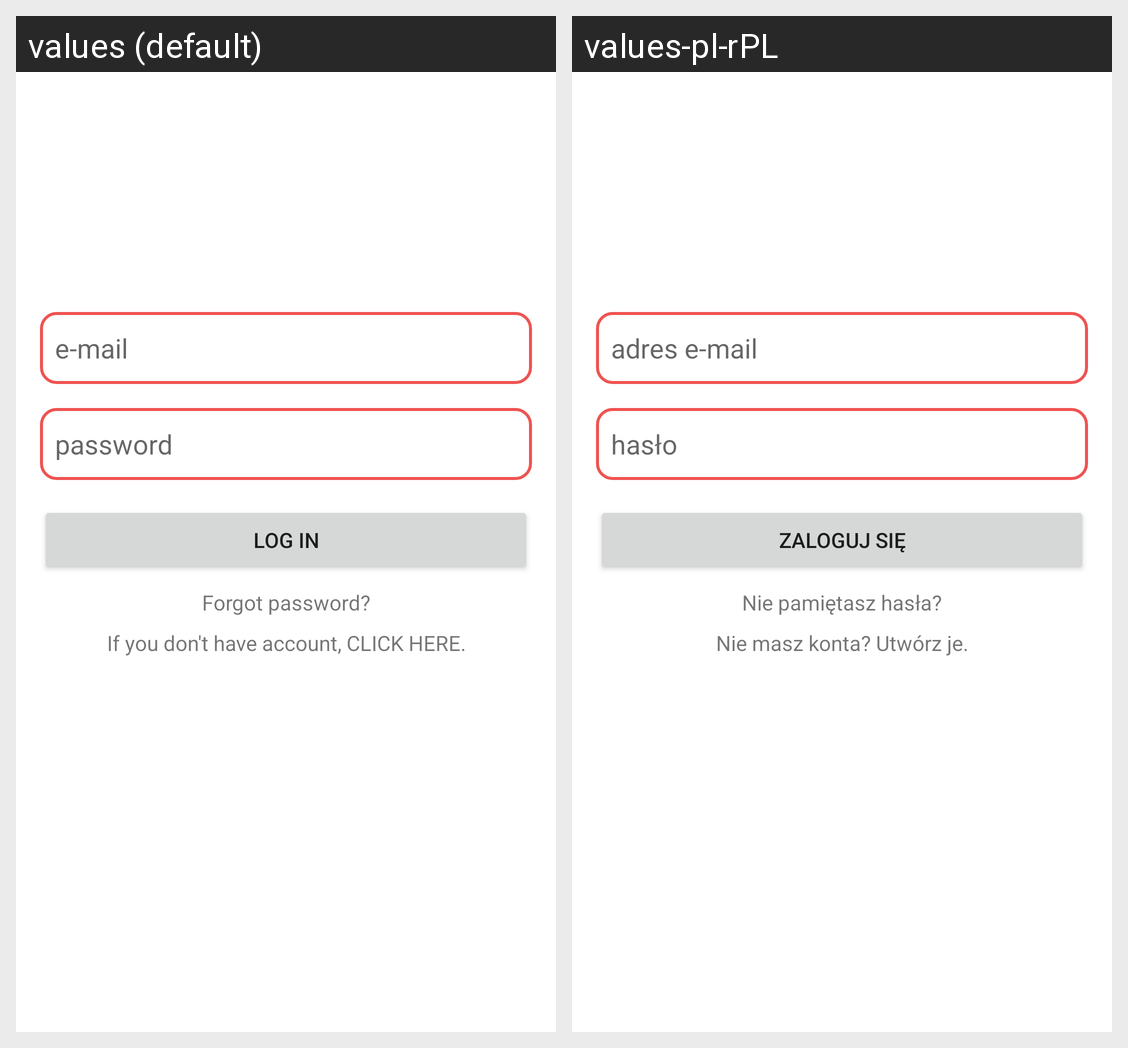

Translations of the strings shown on this Android screen, per locale in the grid:
Android screen res/layout/fragment_login.xml rendered under 2 locales, left to right: values (default), values-pl-rPL. Device: Nexus 5 (rendered at 1080×1920; each locale shown at half size, 540×960, under a caption strip naming it); theme Theme.ChatApp.
Strings drawn on this screen, with the default value and each locale's value (text and hints the layout hard-codes, and strings that could not be matched under every locale, appear in the picture but are not listed):

log_in
  values: Log In
  values-pl-rPL: Zaloguj się

email_hint
  values: e-mail
  values-pl-rPL: adres e-mail

dont_have_account
  values: If you don't have account, CLICK HERE.
  values-pl-rPL: Nie masz konta? Utwórz je.

password_reset
  values: Forgot password?
  values-pl-rPL: Nie pamiętasz hasła?

password_hint
  values: password
  values-pl-rPL: hasło
